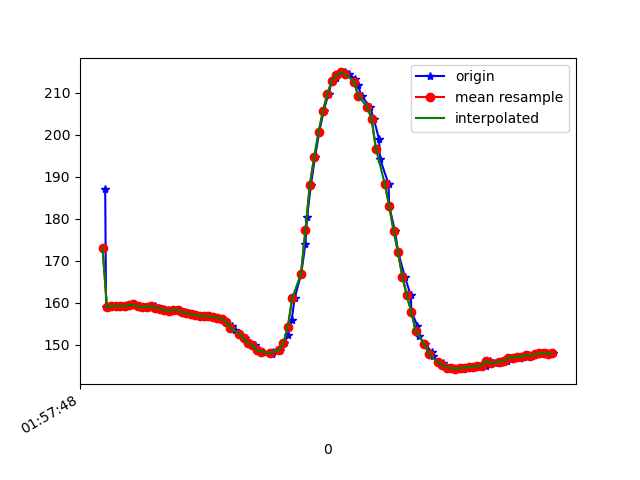

The table this chart was drawn from, first rows:
1617847068852, 542712461334861, 187.01172, -264.45312, -78.515625
1617847068856, 542712480502240, 159, -241.7, -62.7
1617847068869, 542712499669618, 158.9, -242, -61.72
1617847068886, 542712518714912, 159.1, -242.4, -62.3
1617847068906, 542712537821248, 159.2, -242.5, -62.89
1617847068926, 542712556866542, 159.3, -241.7, -62.4
1617847068943, 542712575972878, 159.2, -242.6, -62.5
1617847068962, 542712595384427, 159.4, -242.3, -61.82
1617847068985, 542712614002423, 159.6, -242.8, -62.4
1617847069006, 542712633413972, 159.1, -242.6, -63.09
1617847069021, 542712652337180, 158.9, -243.2, -62.7
1617847069040, 542712671412995, 159, -242.8, -63.48
1617847069059, 542712690427768, 159.1, -243.2, -63.18
1617847069077, 542712709442540, 159.2, -243.4, -63.18
1617847069097, 542712728518355, 158.8, -243.4, -62.89
1617847069115, 542712747655212, 158.6, -243.5, -62.79
1617847069138, 542712766669985, 158.2, -243.7, -63.57
1617847069158, 542712785806842, 158, -243.8, -63.38
1617847069176, 542712804852136, 158.3, -243.7, -63.09
1617847069192, 542712824111079, 158.3, -244.2, -62.79
1617847069212, 542712843186894, 157.7, -244.3, -63.77
1617847069231, 542712862232187, 157.5, -244.3, -62.7
1617847069251, 542712881277481, 157.2, -244.6, -63.87
1617847069269, 542712900261732, 157.1, -244.6, -63.87
1617847069291, 542712919368068, 156.7, -244.3, -62.89
1617847069314, 542712938718575, 156.8, -243.9, -62.11
1617847069326, 542712957763868, 156.7, -243.7, -62.01
1617847069344, 542712976778641, 156.5, -243.7, -61.13
1617847069363, 542712995884977, 156.4, -243.7, -61.13
1617847069382, 542713014960792, 156.2, -244.3, -61.04
1617847069402, 542713034006085, 155.4, -244.7, -62.11
1617847069425, 542713053112422, 154.4, -245.4, -61.13
1617847069439, 542713072218758, 153.5, -245.7, -61.62
1617847069460, 542713091264051, 152.6, -246.6, -60.94
1617847069485, 542713110309345, 151.5, -247, -61.43
1617847069511, 542713129598951, 150.3, -247.5, -59.67
1617847069530, 542713148888415, 149.9, -247.6, -59.28
1617847069548, 542713168116836, 148.6, -248.3, -59.28
1617847069567, 542713187284215, 148.3, -248.5, -59.28
1617847069607, 542713206451594, 147.9, -247.9, -58.69
1617847069610, 542713225710537, 147.8, -247.9, -58.01
1617847069613, 542713244694788, 148.2, -247.4, -57.62
1617847069643, 542713263831645, 148.7, -246.2, -57.62
1617847069664, 542713283182152, 150.3, -245.4, -58.98
1617847069681, 542713302319009, 152.3, -245, -60.06
1617847069698, 542713321608473, 155.9, -242.8, -61.33
1617847069711, 542713340775852, 161, -240.3, -61.62
1617847069741, 542713359943231, 166.9, -237.5, -62.5
1617847069760, 542713379202174, 173.9, -233.2, -61.43
1617847069768, 542713398705287, 180.5, -230.3, -59.77
1617847069785, 542713417750581, 188.1, -229.9, -60.94
1617847069804, 542713436979002, 194.7, -230.7, -61.13
1617847069823, 542713456115860, 200.7, -231.1, -60.94
1617847069843, 542713475344281, 205.8, -231.1, -58.5
1617847069865, 542713494572703, 209.8, -230.2, -55.57
1617847069881, 542713513679039, 212.9, -229.1, -52.25
1617847069900, 542713532846418, 213.6, -228.7, -50.88
1617847069919, 542713552044318, 214.8, -229.1, -51.37
1617847069938, 542713571181175, 214.8, -229.5, -51.17
1617847069957, 542713590379075, 214.5, -229.2, -51.76
1617847069985, 542713609546454, 213.4, -228.9, -52.44
... 47 more rows
